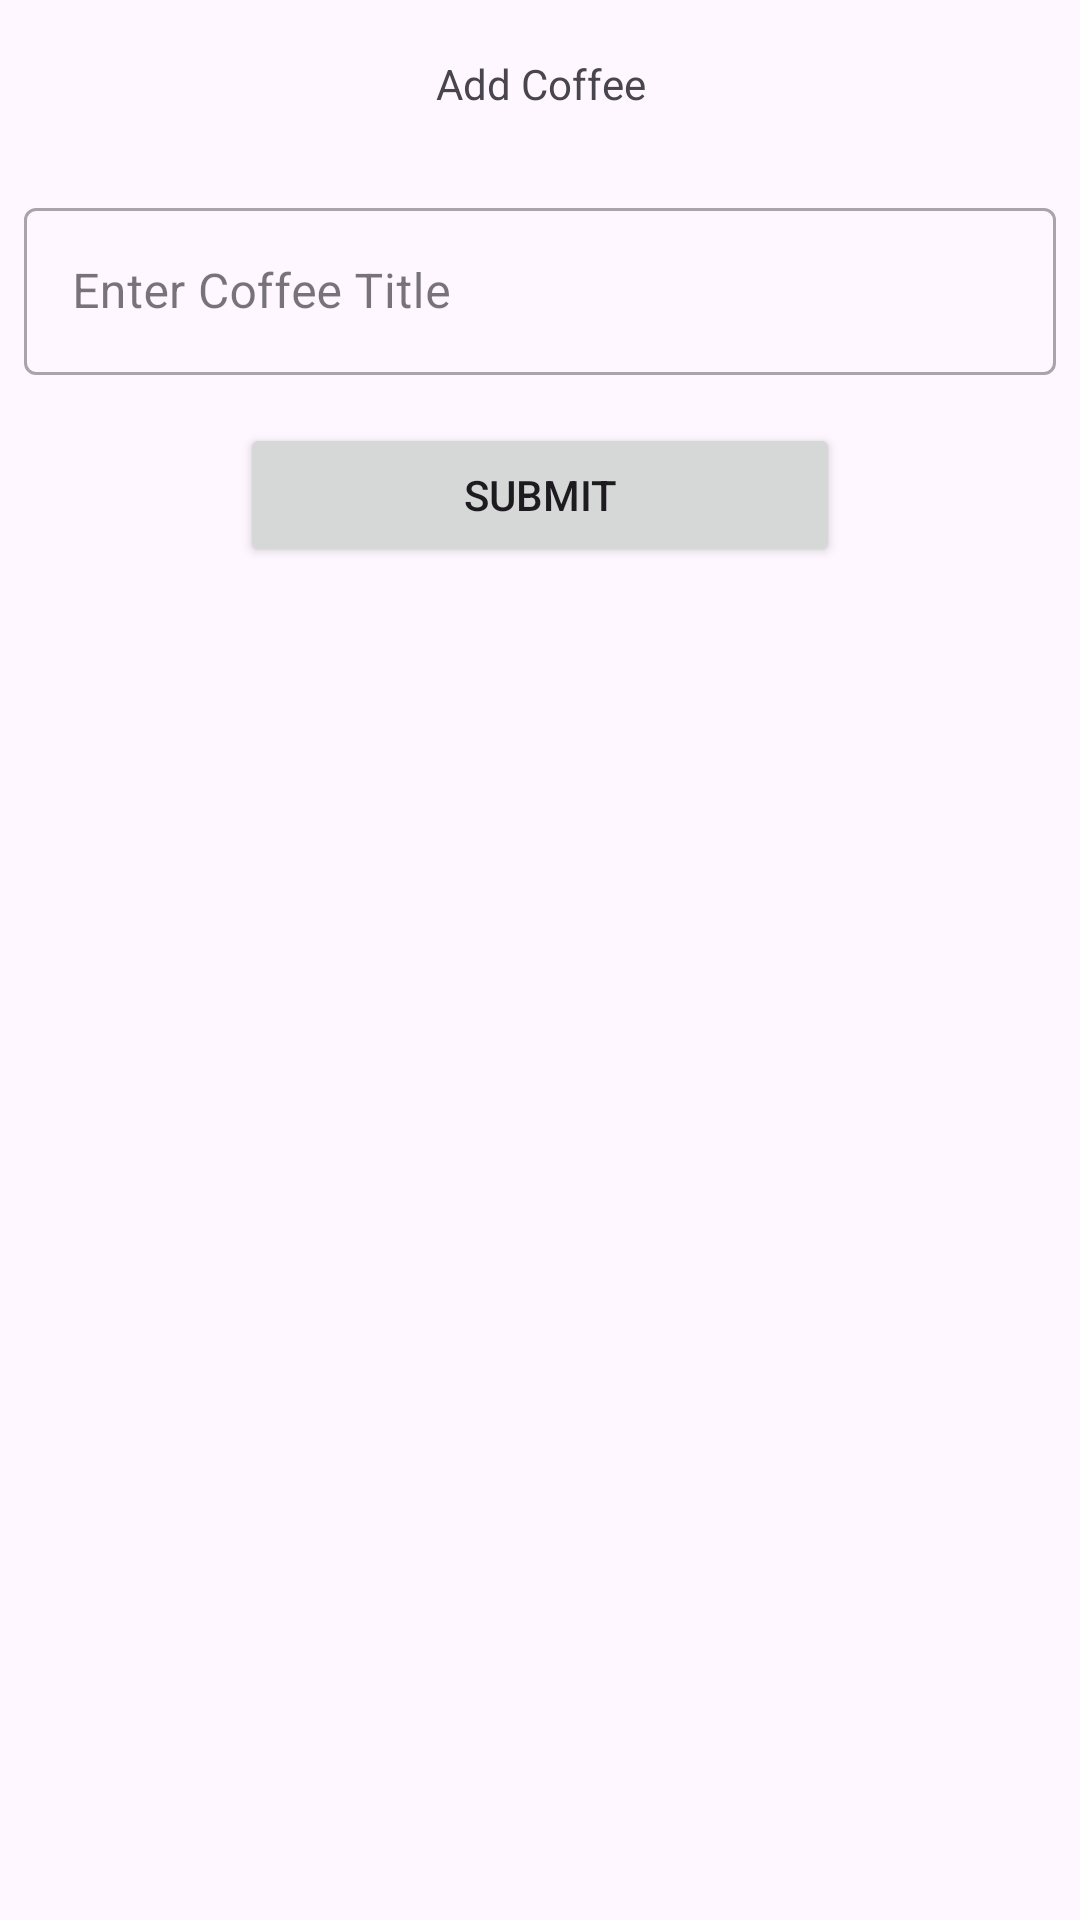

Layout XML and referenced resources for this Android screen:
<!-- AndroidManifest.xml: application theme Theme.LAB_WEEK_05 -->
<!-- res/layout/fragment_insert.xml -->
<?xml version="1.0" encoding="utf-8"?>
<LinearLayout
        xmlns:android="http://schemas.android.com/apk/res/android"
        xmlns:tools="http://schemas.android.com/tools"
        android:layout_width="match_parent"
        android:layout_height="match_parent"
        tools:context=".InsertFragment"
        android:layout_marginTop="16dp"
        android:orientation="vertical">
    <TextView
        android:id="@+id/add_coffee_title"
        android:layout_width="match_parent"
        style="@style/text_display"
        android:text="@string/add_coffee" />
    <com.google.android.material.textfield.TextInputLayout
        android:id="@+id/title_input_wraper"
        android:layout_width="match_parent"
        android:layout_height="wrap_content"
        style="@style/text_input"
        android:hint="@string/coffee_title_input_message">
        <com.google.android.material.textfield.TextInputEditText
            android:id="@+id/title_input_field"
            android:layout_width="match_parent"
            android:layout_height="wrap_content"
            android:inputType="text"
            android:maxLength="6" />
    </com.google.android.material.textfield.TextInputLayout>













    <Button
        android:id="@+id/submit_button"
        android:layout_width="200dp"
        android:layout_height="wrap_content"
        style="@style/button"
        android:text="@string/submit_button"/>
</LinearLayout>
<!-- resources referenced by this layout -->
<resources>
  <string name="add_coffee">Add Coffee</string>
  <string name="coffee_title_input_message">Enter Coffee Title</string>
  <string name="submit_button">SUBMIT</string>
  <style name="button">
          <item name="android:layout_margin">8dp</item>
          <item name="android:layout_gravity">center</item>
      </style>
  <style name="text_display">
          <item name="android:layout_margin">8dp</item>
          <item name="android:gravity">center</item>
          <item name="android:layout_height">40dp</item>
      </style>
  <style name="text_input" parent="Widget.MaterialComponents.TextInputLayout.OutlinedBox">
          <item name="android:layout_margin">8dp</item>
      </style>
  <style name="Theme.LAB_WEEK_05" parent="Base.Theme.LAB_WEEK_05" />
  <style name="Base.Theme.LAB_WEEK_05" parent="Theme.Material3.DayNight.NoActionBar">
          
          
      </style>
</resources>
